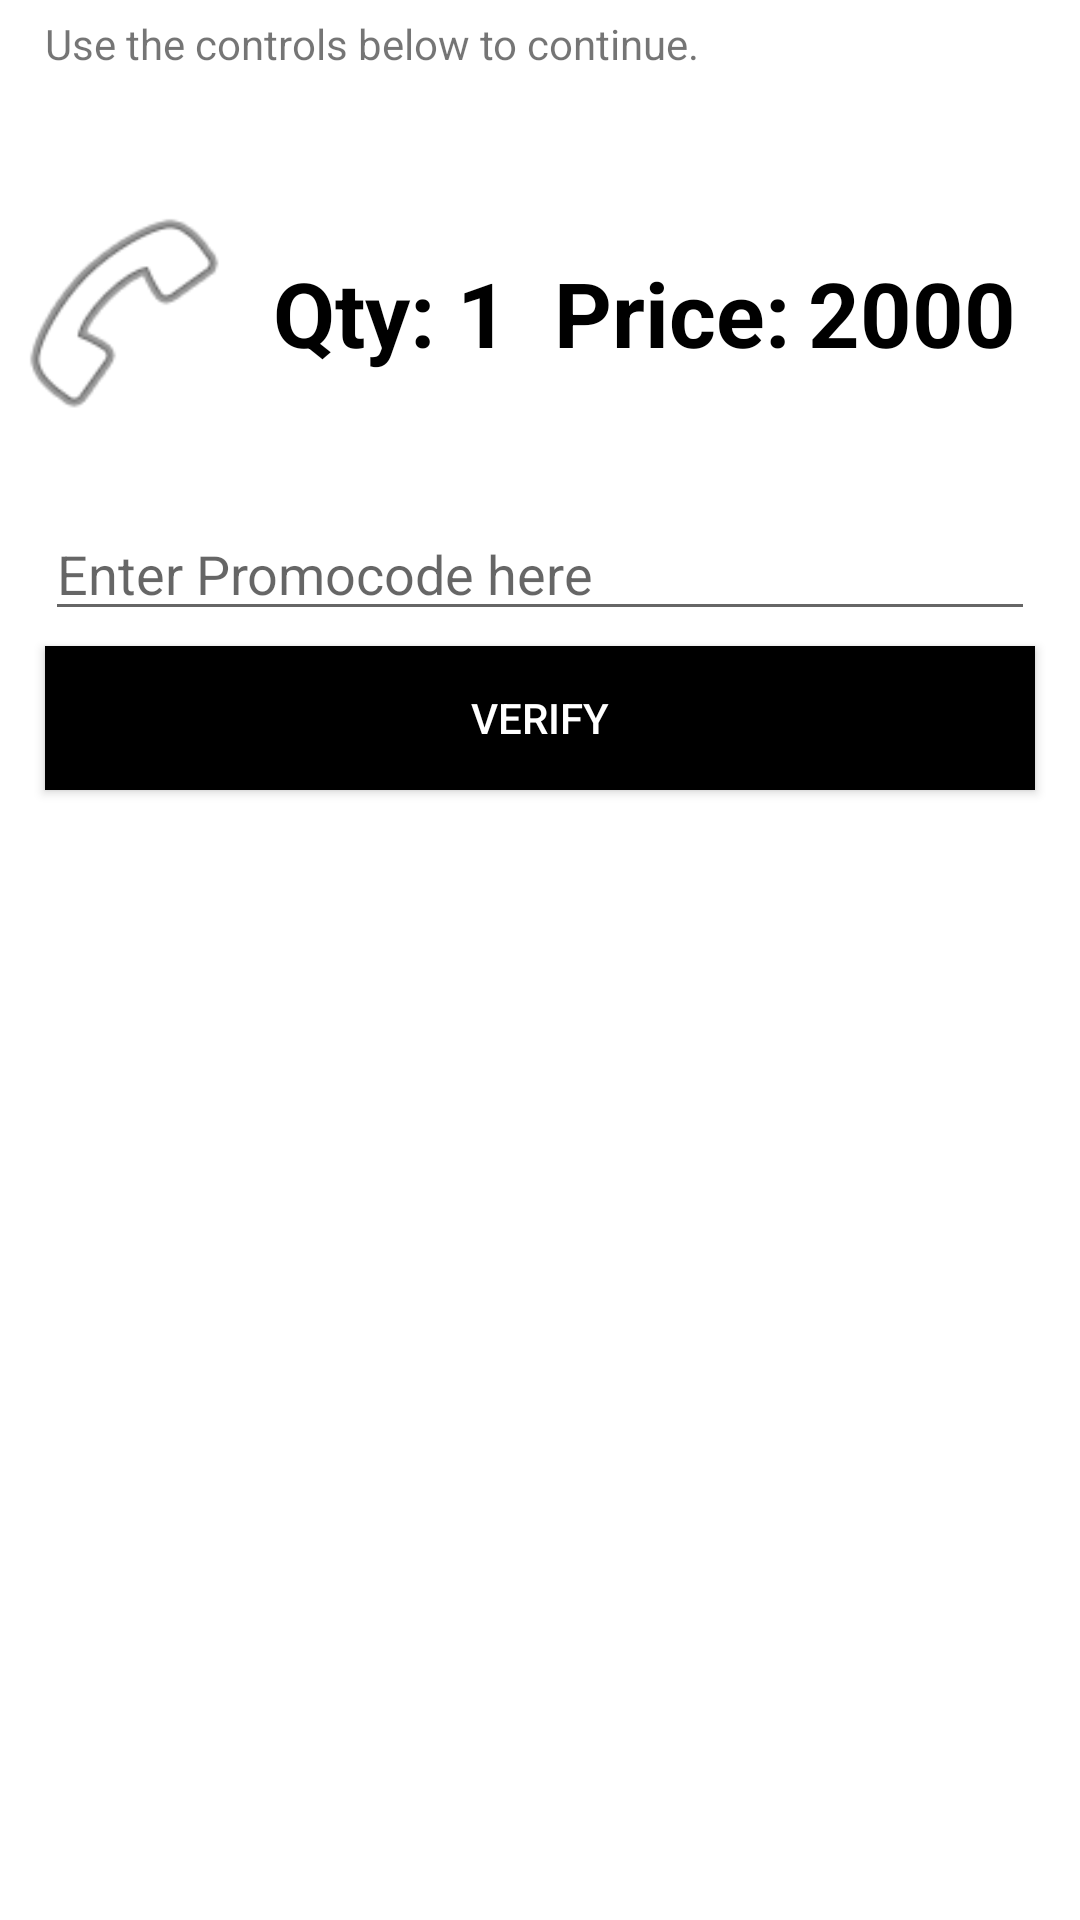

Reconstruct the res/layout file that produces this screen, plus the resources it refers to.
<!-- AndroidManifest.xml: application theme AppTheme -->
<!-- res/layout/activity_checkout.xml -->
<?xml version="1.0" encoding="utf-8"?>
<LinearLayout xmlns:app="http://schemas.android.com/apk/res-auto"
    xmlns:tools="http://schemas.android.com/tools"
    android:layout_width="match_parent"
    android:layout_height="match_parent"
    android:orientation="vertical"
    android:background="@android:color/white"
    xmlns:android="http://schemas.android.com/apk/res/android">

    <TextView
        android:layout_width="wrap_content"
        android:layout_height="wrap_content"
        android:text="@string/checkoutHelp"
        android:layout_marginTop="5dp"
        android:layout_marginLeft="15dp"
        android:layout_marginRight="15dp"/>

    <TableLayout
        android:layout_width="match_parent"
        android:layout_height="wrap_content"
        android:layout_marginTop="15dp"
        android:layout_marginLeft="1dp"
        android:layout_marginRight="15dp">
        <TableRow>
            <ImageView
                android:id="@+id/imageView"
                android:layout_width="80dp"
                android:layout_height="80dp"
                android:layout_marginTop="25dp"
                app:srcCompat="@android:drawable/ic_menu_call" />
        <TextView
            android:layout_width="wrap_content"
            android:layout_height="wrap_content"
            android:text="Qty: 1"
            android:textColor="#000000"
            android:textSize="30dp"
            android:textStyle="bold"
            android:layout_marginTop="45dp"
            android:layout_marginLeft="10dp"
            android:layout_marginRight="10dp"/>


         <TextView
        android:layout_width="wrap_content"
        android:layout_height="wrap_content"
        android:text="Price:"
             android:textColor="#000000"
             android:textSize="30dp"
        android:textStyle="bold"
        android:layout_marginTop="45dp"
        android:layout_marginLeft="5dp"
        android:layout_marginRight="5dp"/>
        <TextView
        android:layout_width="wrap_content"
        android:layout_height="wrap_content"
        android:id="@+id/price"
        android:text="2000"
            android:textSize="30dp"
            android:textColor="#000000"
        android:textStyle="bold"
        android:layout_marginTop="45dp"
        android:layout_marginLeft="1dp"
        android:layout_marginRight="1dp"/>
         </TableRow>
    </TableLayout>
    <EditText
        android:layout_width="match_parent"
        android:layout_height="wrap_content"
        android:hint="Enter Promocode here"
        android:id="@+id/promocode"
        android:maxLength="10"
        android:layout_marginTop="25dp"
        android:layout_marginLeft="15dp"
        android:layout_marginRight="15dp"/>

    <Button android:id="@+id/checkout1"
        android:layout_width="match_parent"
        android:layout_height="wrap_content"
        android:text="Verify"
        android:background="#000000"  android:textColor="@android:color/white"
        android:layout_marginTop="5dp"
        android:layout_marginLeft="15dp"
        android:layout_marginRight="15dp"/>

</LinearLayout>
<!-- resources referenced by this layout -->
<resources>
  <string name="checkoutHelp">Use the controls below to continue.</string>
  <style name="AppTheme" parent="Theme.AppCompat.Light.DarkActionBar">
                                             
          <item name="colorPrimary">#000000</item>
          <item name="colorPrimaryDark">#000000</item>
          <item name="colorAccent">@color/colorAccent</item>
      </style>
  <!-- not gathered from this repository: default colours our renderer supplied (Android Studio template values) -->
  <color name="colorAccent">#FF03DAC5</color>
</resources>
